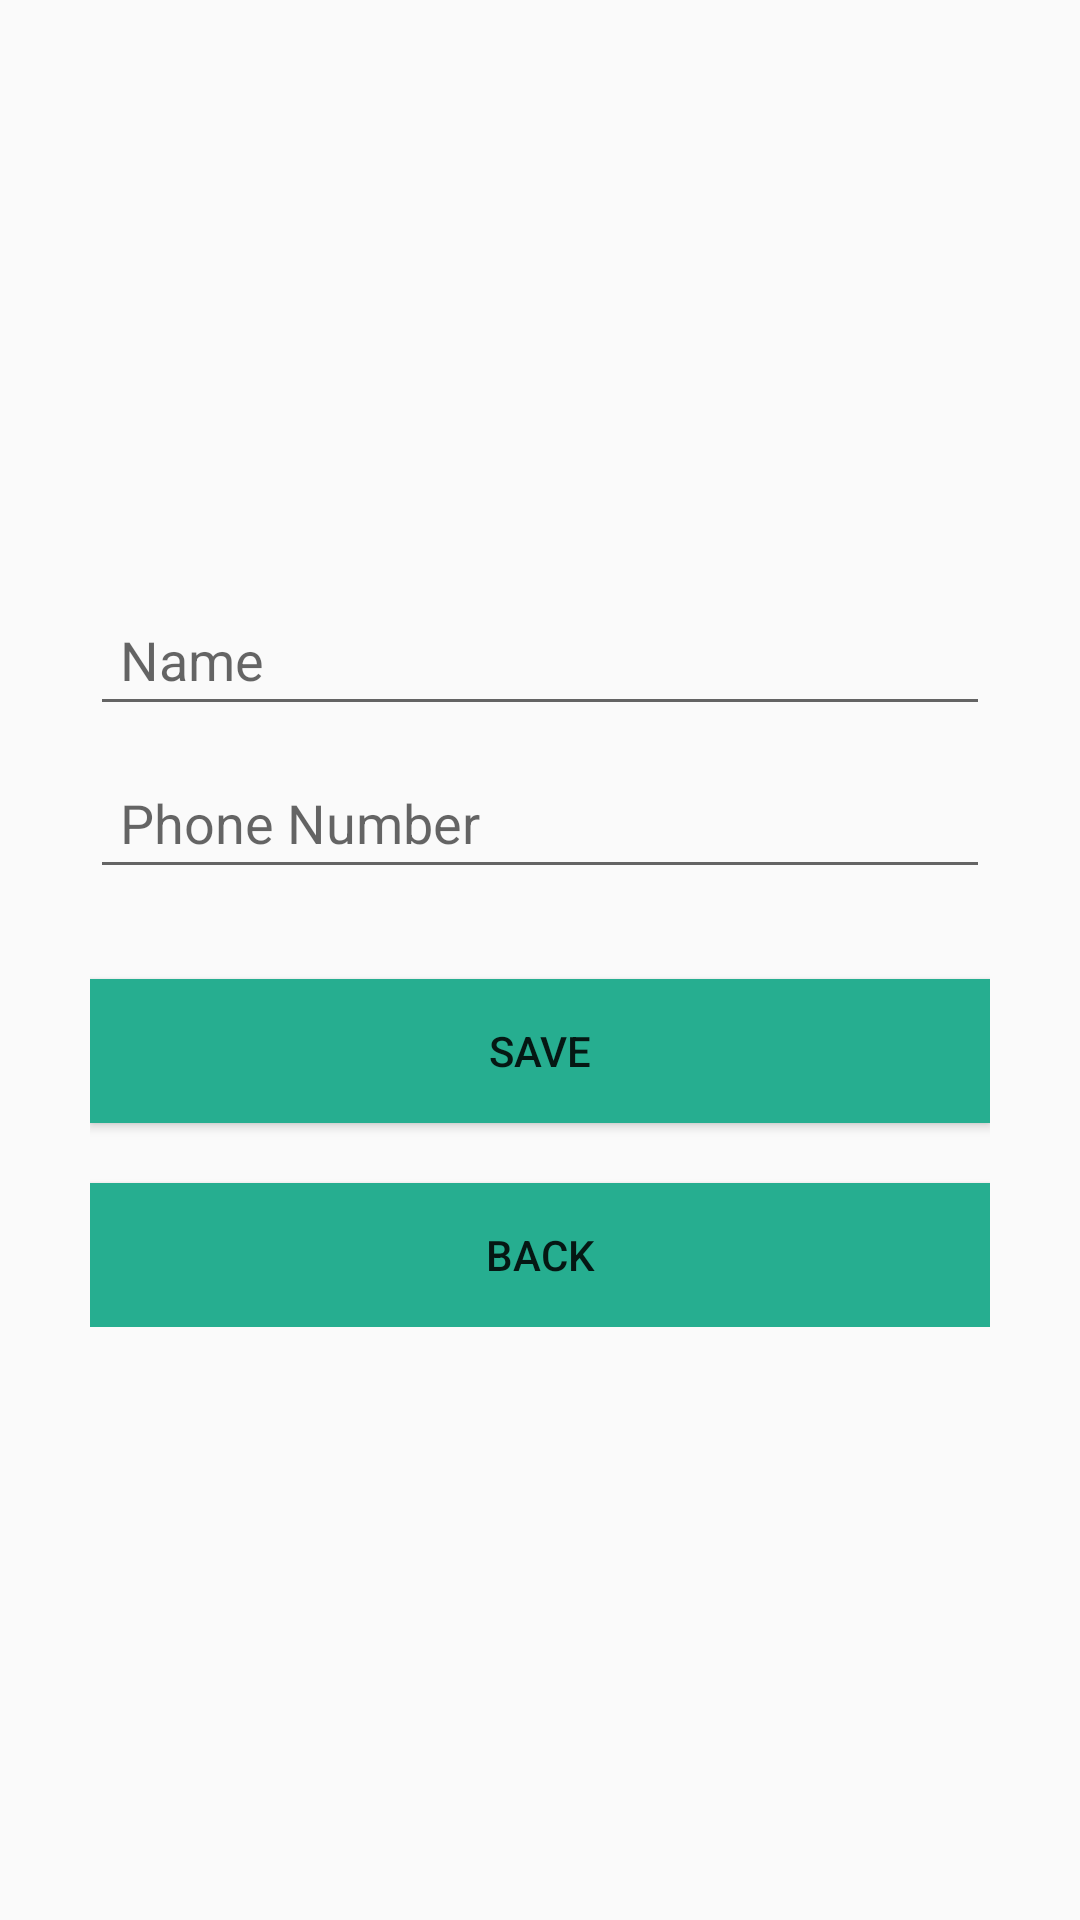

This screen was rendered from an Android layout file. Write that file and the resources it references.
<!-- AndroidManifest.xml: application theme AppTheme -->
<!-- res/layout/add_phonebook.xml -->
<?xml version="1.0" encoding="utf-8"?>
<LinearLayout xmlns:android="http://schemas.android.com/apk/res/android"
    android:layout_width="match_parent"
    xmlns:tools="http://schemas.android.com/tools"
    android:id="@+id/add_phoneBook"
    android:layout_height="fill_parent"
    android:gravity="center"
    android:orientation="vertical"
    android:padding="10dp">

    <LinearLayout
        android:layout_width="fill_parent"
        android:layout_height="wrap_content"
        android:layout_gravity="center"
        android:orientation="vertical"
        android:paddingLeft="20dp"
        android:paddingRight="20dp">

        <EditText
            android:id="@+id/new_name"
            android:layout_width="fill_parent"
            android:layout_height="wrap_content"
            android:layout_marginBottom="10dp"
            android:hint="Name"
            android:padding="10dp">
        </EditText>

        <EditText
            android:id="@+id/new_phone"
            android:layout_width="fill_parent"
            android:layout_height="wrap_content"
            android:layout_marginBottom="10dp"
            android:hint="Phone Number"
            android:padding="10dp">
        </EditText>

        <Button
            android:id="@+id/save"
            android:layout_width="fill_parent"
            android:layout_height="wrap_content"
            android:layout_marginTop="20dip"
            android:background="#26ae90"
            android:text="Save">
        </Button>
        <Button
            android:id="@+id/back"
            android:layout_width="fill_parent"
            android:layout_height="wrap_content"
            android:layout_marginTop="20dip"
            android:background="#26ae90"
            android:text="Back">
        </Button>
    </LinearLayout>


</LinearLayout>
<!-- resources referenced by this layout -->
<resources>
  <style name="AppTheme" parent="Theme.AppCompat.Light.DarkActionBar">
          
          <item name="windowNoTitle">true</item>
          <item name="colorPrimary">@color/colorPrimary</item>
          <item name="colorPrimaryDark">#005e78</item>
          <item name="colorAccent">@color/colorAccent</item>
      </style>
  <color name="colorPrimary">#6200EE</color>
  <color name="colorAccent">#005e78</color>
</resources>
